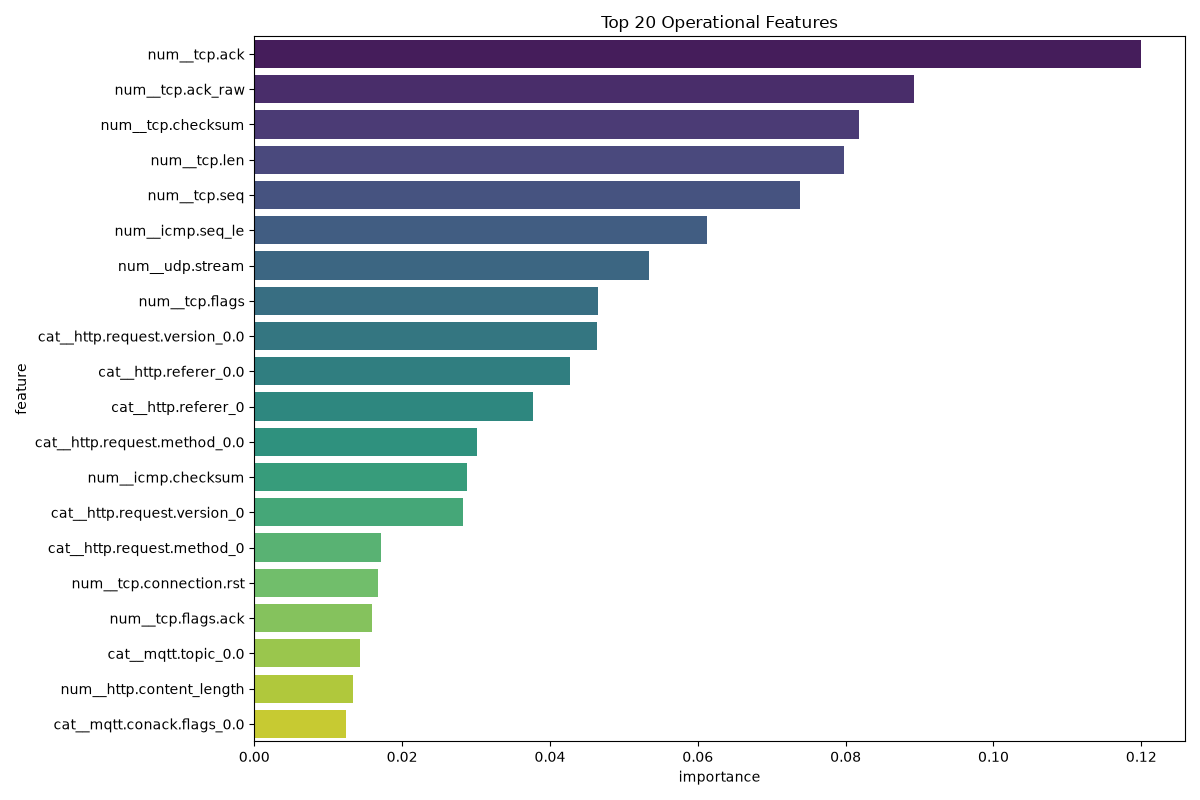

The table this chart was drawn from, first rows:
feature, importance
num__tcp.ack, 0.1199
num__tcp.ack_raw, 0.08925
num__tcp.checksum, 0.08175
num__tcp.len, 0.07982
num__tcp.seq, 0.07379
num__icmp.seq_le, 0.0613
num__udp.stream, 0.05344
num__tcp.flags, 0.04644
cat__http.request.version_0.0, 0.04639
cat__http.referer_0.0, 0.0427
cat__http.referer_0, 0.03772
cat__http.request.method_0.0, 0.03017
num__icmp.checksum, 0.02879
cat__http.request.version_0, 0.02825
cat__http.request.method_0, 0.01708
num__tcp.connection.rst, 0.0167
num__tcp.flags.ack, 0.01587
cat__mqtt.topic_0.0, 0.01432
num__http.content_length, 0.01342
cat__mqtt.conack.flags_0.0, 0.01236
cat__dns.qry.name.len_0, 0.01156
num__tcp.connection.syn, 0.01073
cat__mqtt.protoname_0.0, 0.009263
cat__mqtt.protoname_0, 0.007973
cat__mqtt.conack.flags_0, 0.006949
cat__dns.qry.name.len_0.0, 0.006254
cat__mqtt.topic_0, 0.005436
num__http.response, 0.005259
cat__http.request.version_HTTP/1.1, 0.005182
cat__http.request.method_GET, 0.004396
num__arp.opcode, 0.002848
num__dns.qry.name, 0.002659
num__arp.hw.size, 0.002273
cat__http.request.version_HTTP/1.0, 0.002139
num__tcp.connection.fin, 0.002127
num__tcp.connection.synack, 0.001402
cat__dns.qry.name.len_1.0, 0.0009577
num__dns.qry.qu, 0.0005604
cat__http.referer_127.0.0.1, 0.0005145
cat__http.request.method_TRACE, 0.0004071
cat__http.request.method_POST, 0.0003974
num__mqtt.msgtype, 0.0003537
num__mqtt.len, 0.0002762
num__mqtt.hdrflags, 0.0001427
num__mqtt.conflag.cleansess, 9.419877432380045e-05
num__mqtt.proto_len, 8.26902477750676e-05
num__mqtt.topic_len, 5.698446625099918e-05
num__mqtt.ver, 5.2415087338304536e-05
cat__http.referer_() { _; } >_[$($())] {…, 4.771922298479313e-05
num__mqtt.conflags, 4.2945498306760245e-05
cat__mqtt.conack.flags_0x00000000, 4.069195324487598e-05
cat__mqtt.protoname_MQTT, 3.712097960681624e-05
num__dns.retransmission, 2.2156011326024864e-06
cat__mqtt.topic_Temperature_and_Humidity, 2.0236577560904037e-06
cat__http.request.method_OPTIONS, 1.9800211027824443e-06
cat__http.referer_TESTING_PURPOSES_ONLY, 1.9269288555603283e-06
cat__http.request.method_PROPFIND, 1.3873918218472861e-06
cat__http.request.version_-al&_PHPLIB[li…, 5.599985531208858e-07
cat__dns.qry.name.len_3.debian.pool.ntp.…, 4.678972815283044e-07
cat__http.request.version_-a HTTP/1.1, 3.6562215377932726e-07
... 31 more rows
